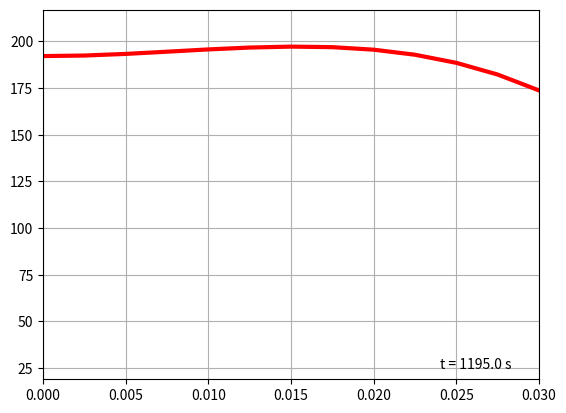

Here is the Python script that generated this plot:
#        APÊNDICE A - SOLUÇÃO IMPLÍCITA

import numpy as np
import matplotlib.pyplot as plt
from matplotlib.animation import FuncAnimation
import math
# Variáveis do problema e do domínio:
L = 0.03                 # comprimento total da placa
N  = 13                  # número de nós da malha
ti = 0.0                 # tempo inicial da simulação
tf = 1200.0             # tempo final da simulação
dx = L/(N-1)             # comprimento do intervalo
dt = 0.5                 # passo de tempo
nsteps = int((tf-ti)/dt) # número de passos de tempo
kappa = 0.6
rho = 600
cp = 1200
h = 15.0
g = 100000
T0 = 20.0
TL = 20.0
r1 = (kappa*dt)/(rho*cp*dx*dx) 
eta = 3.0 + ((2*h*dx)/kappa)
mu = (dt)/(rho*cp)

print("Refinamento da malha espacial: ", dx)
print("Criterio de estabiliade: ", r1)
print("Passo de tempo: ", dt)
print("Numero de passos de tempo: ", nsteps)
T1 = np.zeros((nsteps, N))           # para armazenar os resultados em todos os tempos
X = np.linspace(0.0, L, N)           # posições, para plotar
tempos = np.linspace(ti, tf, nsteps) # tempos, para plotar


def function_g(x):
    if (x <= L):
        return x
    else:
        return L - x
def plot_perfil_single(x, y):
    plt.plot(x, y, 'r', linestyle='dashed', linewidth=2)
    plt.xlabel("Comprimento (m)", fontsize = 11)
    plt.ylabel("Temperatura (° C)", fontsize = 11)
    #plt.legend(loc='upper center', fontsize=9)
    plt.grid(True, 'major', 'both')
    plt.savefig('Grafico_Perfil.png')
    plt.show()

def plot_perfil_tri(x, y1, y2, y3):
    plt.plot(x, y1, 'c', label= 't = 1 s',  linewidth=2,)
    plt.plot(x, y2, 'b', label= 't = 1000 s', linewidth=2, )
    plt.plot(x, y3, 'r', label= 't = 120000 s', linewidth=2,)
    plt.xlabel("Comprimento (m)", fontsize = 11)
    plt.ylabel("Temperatura (° C)", fontsize = 11)
    plt.legend(loc='best', fontsize=8)
    plt.grid(True, 'major', 'both')
    plt.savefig('Grafico_Perfil_3_Tempos.png')
    plt.show()

def plot_evolution(x, y1, y2, y3):
    plt.plot(x, y1, 'r', label= 'x = 0.25L', linewidth=2)
    plt.plot(x, y2, 'b', label= 'x = 0.5L', linewidth=2)
    plt.plot(x, y3, 'g', label= 'x = 0.75L', linewidth=2)
    plt.xlabel("Tempo (s)", fontsize = 11)
    plt.ylabel("Temperatura (° C)", fontsize = 11)
    plt.legend(loc='lower right', fontsize=9)
    plt.grid(True, 'major', 'both')
    plt.savefig('Graf_Evolucao_Temporal.png')
    plt.show()

def implictsolver(A, B, T):
    T[0] = B.reshape(1, N)
    t = 1
    while t < nsteps:
        # Correção de B:
        B[0][0] = 0.0
        B[N-1][0] = (2*h*dx*T0)/kappa
        i = 1
        while i < N-1 :
            B[i][0] = B[i][0] + mu*function_g(i*dx)*100000*100
            i = i + 1
        # Atualiza B com as novas temperaturas:
        B = np.linalg.solve(A, B)
        T[t] = B.reshape(1, N)
        t = t + 1

def solveimplicitly(r, T):
    # Preenchimento da matriz de termos independentes:
    B = np.full((N, 1), T0)
    # Preenchimento da matriz de coeficientes:
    A = np.zeros((N,N))
    A[0][0] = -3.0
    A[0][1] = 4.0
    A[0][2] = -1.0
    A[N-1][N-3] = 1.0
    A[N-1][N-2] = -4.0
    A[N-1][N-1] = eta
    i = 1
    j = 0
    while i < N-1 :
        A[i][j] = - r
        A[i][j+1] = 1 + 2*r
        A[i][j+2] = -r
        j = j+1
        i = i+1
    implictsolver(A, B, T)

# O método é chamado aqui, B será alterado:
solveimplicitly(r1, T1)

# Apenas para encontrar os indices de x=0.25L, 0.5L e 0.75L
index = np.linspace(0, N, 5)
index_x1 = (int)(index[1] - 1)
index_x2 = (int)(index[2] - 1)
index_x3 = (int)(index[3] - 1)
Y1=T1[:, index_x1]
Y2=T1[:, index_x2]
Y3=T1[:, index_x3]

# Apenas para encontrar o indices dos tempos requeridos:
#i1 = (int)(1/dt)
#i120 = (int)(100/dt)

# Plota os 3 gráficos de resultados:
#plot_evolution(tempos, Y1, Y2, Y3)
#plot_perfil_single(X, T1[nsteps-1])
#plot_perfil_tri(X, T1[i1-1], T1[i120-1], T1[nsteps-1])

maxyvalue = (int)(np.amax(T1[nsteps-1]) + 20)

timegif = plt.figure()
#plt.title("Evolucao da temperatura")
#plt.xlabel("Posição (m)", fontsize = 10)
#plt.ylabel("Temperatura (°C)", fontsize = 10)
ax = plt.axes(xlim=(0, L), ylim=(19, maxyvalue))
ax.grid()
time_text = ax.text(0.80, 0.03, '', transform=ax.transAxes)
line, = ax.plot([], [], 'r', lw=3)

def inicializacao():
    line.set_data([], [])
    time_text.set_text('')
    return line, time_text
def animacao(i):
    step = i*dt*10
    x = X
    y = T1[i*10]
    time_text.set_text('t = %.1f s' % step)
    line.set_data(x, y)
    return line, time_text

tsteps = (int)(nsteps/10)
anim = FuncAnimation(timegif, animacao, init_func=inicializacao, frames=tsteps, interval=1, blit=True)
anim.save('animacao.gif')
plt.show()